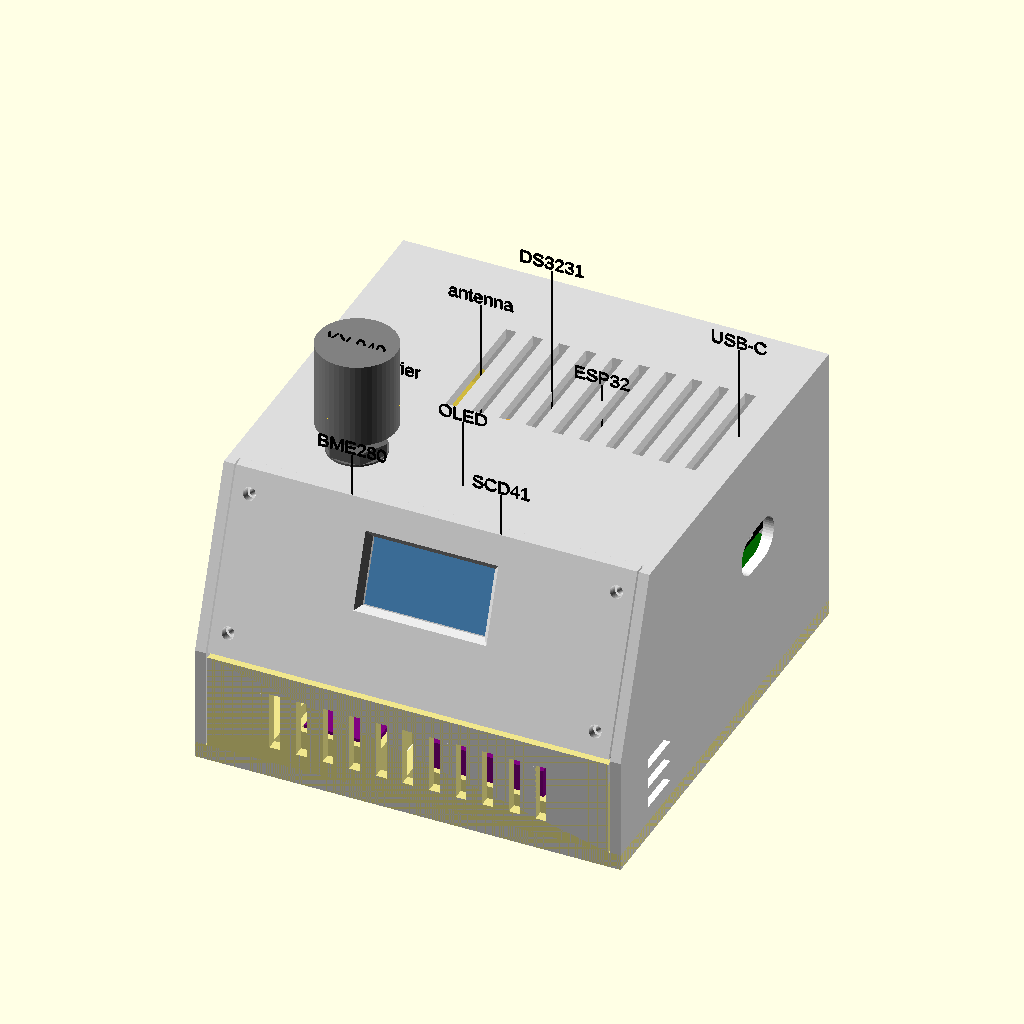
Cell 1: rendered with the file's own defaults.
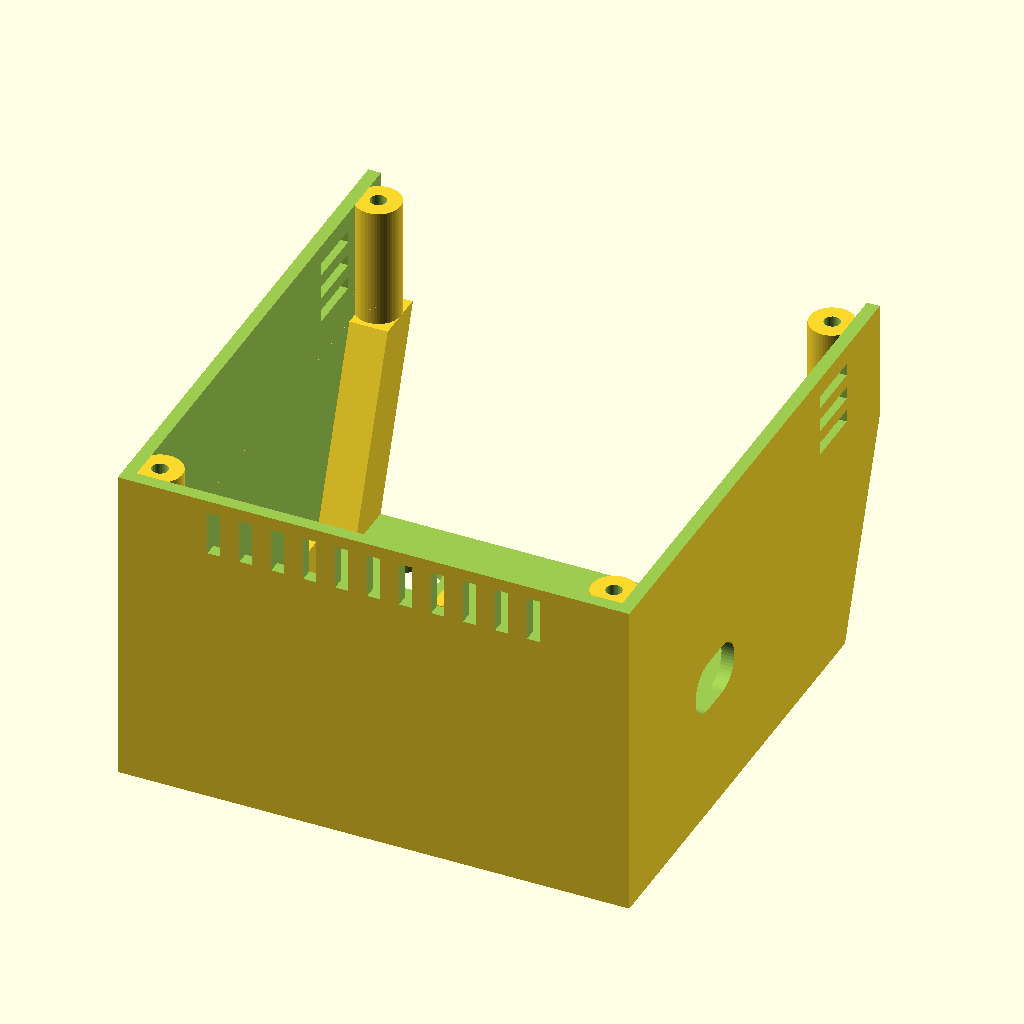
Cell 2: the same model with part = "body".
All cells are drawn from the same view direction (rotation 55°, 0°, 25°, orthographic, colour scheme Cornfield), but the view is re-fitted for each cell, so position and scale can differ between cells as well as the parameter.
OpenSCAD source file enclosure/enclosure_v4.scad:
// Desk display enclosure, v4 (ROADMAP task 15): the case to print for the
// project's first finished build (2026-10-18): ESP32 DevKit, OLED, KY-040,
// SCD41, BME280, DS3231, no battery. Layout = v2's `whole` (enclosure_v2.scad):
// the uncut 4 x 6 cm perfboard as carrier, ESP32 left-to-right on it, USB-C
// out the right side, DS3231 on the floor under the carrier. What changed
// from v2, all from mukklet's printed case (esp32-mukklet, v1 2026-10-07,
// v2 2026-10-16; ENCLOSURE_PLAYBOOK.md):
// - the screen panel is its own part (front plate, 4 screws from the
//   front): in a one-piece shell no screwdriver reaches the OLED clamps'
//   screws (their axis ran into the back wall)
// - the strip under the screen is on the base: on the body it would be a
//   76 mm bridge when printed upside down
// - the base covers the whole footprint, the walls stand on it (inside the
//   walls, its screw holes were 0.5 from its edge); holes 4.0 for the
//   kit's "M3" (3.64 measured), pilots deeper than the screw reaches
// - the knob is held by its own M7 nut, not snap hooks (one didn't catch)
// - pre-print checks below fail the export
// Sizes in mm: part dimensions from their Homebox entries (MEASUREMENTS.md);
// values marked ASSUMED were not measured.
//
// Axes: X = width, left to right seen from the front; Y = depth, front at
// y = 0; Z = up, table at z = 0 (rubber feet not modelled).
//
// Printed parts:
//   body  - side walls, top with the knob's hole, back; open at the bottom
//           and the front
//   front - the tilted screen panel, a flat plate between the side walls on
//           two rails; the OLED is clamped onto it while it lies on the desk
//   base  - floor over the whole footprint, the vented strip under the
//           screen, sensor pockets, carrier standoffs, DS3231 holder;
//           4 screws up into the body's corner bosses
//   hood  - roof + back wall of the sensor bay, sits on the base
//   clamp - bar holding the OLED against the front plate, print 2
// Pick one with -D 'part="body"' (see export.sh). Single parts come out in
// print orientation, "assembly" shows everything in place with stand-in
// blocks for the modules, "clash" is empty when nothing overlaps.

part = "assembly"; // [assembly, body, front, base, hood, clamp, test_knob, clash, dims]
cut = -1; // assembly only: >= 0 cuts the printed parts away left of this x
show_body = true; // assembly only: untick to see inside
show_front = true;
show_base = true;
show_hood = true;
show_clamps = true;
show_labels = true; // names over the module stand-ins
explode = 0; // assembly only: lifts the body, with the knob and the front plate, this far off the base
explode_front = 0; // ... and pulls the front plate, with the OLED on it, this far forward

$fn = 48;
eps = 0.01;

// ------------------------------------------------------------ print
clr = 0.3; // fit clearance between printed parts / around boards

// ------------------------------------------------------------ modules
oled_w = 26.00;
oled_h = 26.04; // pin edge at the top
oled_t = 2.64; // incl. glass
oled_pcb_t = 1.0; // ASSUMED, only used for the stand-in: rest of oled_t is glass
oled_lit_w = 21.93;
oled_lit_h = 11.32;
oled_lit_top = 3.0; // lit area's top edge below the pin edge (ASSUMED: +-0.5, from a photo)
oled_back = 8.25; // header pins + plastic behind the PCB
oled_dupont = 14; // a plugged-in Dupont connector adds this

esp_l = 51.49;
esp_w = 28.36;
esp_t = 1.6; // ASSUMED
esp_top = 4.78; // tallest part above the board bottom
esp_usb_z = 3.2; // USB-C centre above the board bottom
esp_pin_span = 15 * 2.54; // pin rows' length, centred on the board (ASSUMED)
esp_antenna = 6; // antenna end, opposite the USB

ky_l = 26.18;
ky_w = 19.29;
ky_t = 1.47;
ky_cap_d = 14.78;
ky_shaft_y = 16 - ky_cap_d / 2; // shaft centre from the board's short edge away
                                // from the pins: ~8.6 (+-1)
ky_cap_h = 31.79 - 15.58; // cap height
ky_cap_above = 15.58 - ky_t; // board front face to the cap's lower edge, pushed on fully
ky_body = 12.5; // EC11 body footprint (ASSUMED, standard part)
ky_body_h = 6.38; // EC11 body height above the board
ky_collar_d = 6.73; // M7 threaded collar round the shaft
ky_collar_h = 6.86; // above the body
ky_shaft_d = 6; // (standard EC11)
ky_shaft_h = 11.83; // past the collar's end
ky_nut_af = 9.87; // M7 nut across the flats
ky_nut_t = 2.24;
ky_washer_t = 0.37;
ky_washer_d = 11; // ASSUMED (not needed)
ky_hdr_out = 6; // right-angle header: pins past the board's pin end (ASSUMED, ~6 from a photo)
ky_dupont = 14; // a plugged-in 5-pin Dupont housing + cable bend, past the pins' start

ds_l = 31.93;
ds_w = 21.79;
ds_h = 9.39;
ds_pins6 = 14; // 6-pin end: right-angle pins + cable soldered on, bent away (ASSUMED)
ds_pins4 = 8; // pass-through 4-pin end: right-angle pins (ASSUMED)

bme_l = 13.15;
bme_w = 10.66;
bme_h = 3;

scd_l = 21.81;
scd_w = 13.49;
scd_h = 7.59;

// carrier board: the Miuzei 4 x 6 cm perfboard (20 x 14 holes), uncut,
// on 4 standoffs. Holes drilled to match them: lay it on the printed base
// in its outline, mark through, drill 2.5 (2 x 6 screws pass)
perf_w = 60;
perf_d = 40;
perf_t = 1.6;
perf_standoff = 16; // the DS3231 lies on the floor under it
perf_hole_inset = 3.5;
perf_pilot = 1.6; // 2 x 6 self-tapping, black kit (2.0 into 1.6 worked in mukklet)
hdr_h = 8.5; // female header the ESP32 plugs into (ASSUMED: standard; sets the USB hole's height)

// ------------------------------------------------------------ case
wall = 2.0;
tilt = 20; // screen panel, back from vertical
skirt_h = 22; // vented strip under the screen, in front of the sensor bay
panel_margin = 4; // screen panel beyond the OLED board, top and bottom
W = 80;
D = 84;
base_t = 3;

panel_len = oled_h + 2 * panel_margin; // along the slope
H = skirt_h + panel_len * cos(tilt);
run = panel_len * sin(tilt); // how far back the panel's top edge is

// base -> body: 4 x M3 x 10 round head, silver kit (3.64 x ~11.7 measured)
boss_d = 7;
boss_pilot = 2.5;
boss_hole = 4.0; // in the base: mukklet v1's 3.4 had to be drilled to 4
boss_cb_d = 6.5; // head counterbore under the base, 2 deep (1 mm of base left)
boss_cb_h = 2;
boss_pilot_h = 13; // from 1 mm under the base's top face
base_screw_l = 11.7; // the silver kit's "M3 x 10", measured
strip_drop = 0.8; // the base's strip stops this far below the skirt's edge
boss_in = wall + boss_d / 2 - 1; // centre from the outside; sunk 1 mm into the walls
boss_front = wall + strip_drop + boss_d / 2; // front pair: behind the base's strip, 0.8 clear
boss_xy = [[boss_in, boss_front], [W - boss_in, boss_front], [boss_in, D - boss_in], [W - boss_in, D - boss_in]];

// front plate: drops in between the side walls, flush with their edges,
// onto a rail along each side wall; 4 x 2 x 6 self-tapping pan head screws
// from the front (black kit), heads left proud. Mukklet v1 had 2.3 x 8
// into 1.9 pilots: too tight, two snapped
rail_w = 6; // from the side wall's inner face
rail_d = 8; // behind the plate
front_gap = 0.2; // plate's bottom edge above the skirt's edge (1.0 above the base's strip)
front_screw_d = 2.4; // clearance hole in the plate
front_pilot = 1.6;
front_pilot_depth = 6; // behind the plate: the screw reaches 4
front_screw_x = W / 2 - wall - rail_w / 2 - 0.5; // 2 mm of plate to its edge
front_screw_l = 6;
front_screw_v = [4.5, panel_len - 4.5]; // up the slope

// sensor bay: y wall..bay_back, closed by the hood's roof at hood_top
bay_back = 22;
hood_t = 1.6;
hood_top = skirt_h - 1;
bme_xy = [24, 12];
scd_xy = [52, 12];
ledge_h = 1.5; // sensors sit on corner ledges, air flows underneath
rim = 1.2;

// OLED: glass flat against the front plate's inner face, located by 4
// corner stops, pressed on by two printed clamp bars (part "clamp", print
// 2), each screwed to a post beside the board with a 2 x 4 (black kit).
// The posts stop clamp_press short of the PCB's back, so the bar presses
// on the board. Its corner holes aren't used: the glass reaches almost to
// them, no room for a screw post
oled_v = panel_len / 2; // board centre, up the slope from the skirt's edge
oled_post_x = oled_w / 2 + clr + 2.5; // clamp posts, left and right of the board
oled_post_d = 5.5;
oled_pilot = 1.6;
clamp_press = 0.3;
clamp_t = 2;
clamp_screw_l = 4;
clamp_overlap = 3; // how far a bar reaches over the board's back, along its side edge
post_h = oled_t - clamp_press; // above the plate's inner face
lit_dz = oled_h / 2 - oled_lit_top - oled_lit_h / 2; // lit centre above board centre
win_w = oled_lit_w + 1; // lit area + 0.5 all round
win_h = oled_lit_h + 1;
win_edge = 1.2; // straight before the chamfer: a knife edge reads as a thin wall (hubs.com)

// knob on top, left: KY-040 board flat under the top, shaft end to the
// front, pins (right-angle header) to the back. Its M7 collar goes up
// through a 7.3 hole and the nut that came with it, on its washer, clamps
// the encoder body against the inside of the top. Two ribs beside the
// board's pin end stop it turning. Same mount as mukklet v2 (printed,
// works); v2 here had snap hooks, which failed in mukklet v1
knob_x = 19; // board 1.4 clear of the left front rail
ky_y0 = 16; // board's front edge
knob_y = ky_y0 + ky_shaft_y;
knob_hole = 7.3; // 6.73 measured: FDM holes come out small
ky_face_z = H - wall - ky_body_h - 0.01; // board front (component) face; 0.01 so the clash check doesn't see the touching faces
ky_back_z = ky_face_z - ky_t;
knob_nut_z = H + ky_washer_t; // nut's underside
knob_cap_z = ky_face_z + ky_cap_above; // cap's lower edge, pushed on fully
rib_gap = 1; // board edge to rib: the shaft's position across the board is +-1
rib_t = 1.6;
rib_l = 8; // along the board, at its pin end
assert(ky_collar_h - wall - ky_washer_t - ky_nut_t >= 1.5, "not enough thread above the knob nut");
assert(knob_cap_z > knob_nut_z + ky_nut_t + 1, "knob cap sits on the nut");

// Everything on the carrier sits on its 2.54 hole grid: hole (col, row) is
// at [grid_x0 + col * p, grid_y0 + row * p]. 20 cols along X, 14 rows
// across Y, ASSUMED centred on the board (margins 5.87 along, 3.49
// across). ESP32 pins in cols 5-19, pin rows in rows 2 and 12; cols 0-2
// and row 0 are free for sockets
p = 2.54;
usb_gap = 1.5; // ESP32's USB end to the wall
esp_pin_edge = (esp_l - esp_pin_span) / 2 + p / 2; // board end to the first pin's centre
esp_row_edge = (esp_w - 10 * p) / 2; // long edge to its pin row's centre
grid_x0 = W - wall - usb_gap - esp_pin_edge - 19 * p;
grid_y0 = D - wall - boss_d - 1 - perf_d + 3.49;
perf_x0 = grid_x0 - 5.87;
perf_y0 = grid_y0 - 3.49;
perf_x1 = perf_x0 + perf_w;
perf_y1 = perf_y0 + perf_d;
perf_z = base_t + perf_standoff;
esp_x0 = grid_x0 + 5 * p - esp_pin_edge;
esp_y0 = grid_y0 + 2 * p - esp_row_edge;
esp_x1 = esp_x0 + esp_l;
esp_y1 = esp_y0 + esp_w;
esp_z = perf_z + perf_t + hdr_h; // ESP32 board bottom
usb_y = (esp_y0 + esp_y1) / 2; // hole in the right wall
usb_z = esp_z + esp_usb_z;
usb_hole = [13, 8];

// DS3231, on the floor in a holder, coin cell up, long axis left-to-right
// under the carrier, 6-pin end to the left. Box ds_b = [x0, y0, x1, y1]
ds_z = base_t + ledge_h;
ds_b = [26, (perf_y0 + perf_y1) / 2 - ds_w / 2, 26 + ds_l, (perf_y0 + perf_y1) / 2 + ds_w / 2];

echo(str("case ", W, " x ", D, " x ", H, " mm (W x D x H)"));
echo(str("usb centre z ", usb_z, ", knob board face z ", ky_face_z));
assert(perf_x1 < W - wall && perf_y1 < D - wall, "carrier hits a wall");
assert(esp_x1 < W - wall && esp_y1 < D - wall, "ESP32 hits a wall");
assert(knob_x - ky_w / 2 > wall + rail_w + 1, "knob board too close to the left front rail");

// JST-XH sockets (vertical, 2.5 pitch) on the carrier: [name, pins, col,
// row of the first pin, pin line along X?]
xh = [["BME280", 4, 3, 0, true], ["SCD41", 4, 8, 0, true], ["OLED", 4, 13, 0, true],
      ["RTC", 4, 0, 3, false], ["KNOB", 5, 0, 8, false]];
xh_h = 7; // socket height
xh_plug = 12; // mated plug + cable bend above the board (ASSUMED)
for (c = xh) let(at = hole(c[2], c[3]), e = [at.x - 2.9, at.y - 2.9,
  at.x + (c[4] ? (c[1] - 1) * p : 0) + 2.9, at.y + (c[4] ? 0 : (c[1] - 1) * p) + 2.9])
  assert(e[0] > perf_x0 && e[1] > perf_y0 && e[2] < perf_x1 && e[3] < perf_y1, str(c[0], " socket off the carrier"));
assert(perf_z - 3 > ds_z + ds_h, "no room for the DS3231 under the carrier");

// ------------------------------------------------------------ pre-print checks
// What the clash check can't see (the enclosure-preprint-review skill;
// mukklet v1's misses: holes 0.2 from an edge, pilots too short for the
// screw, a 0.2 gap that closed). Fails the export.
function edge_ok(hole_d, centre_to_edge) = centre_to_edge - hole_d / 2 >= max(2, 0.6 * hole_d) - 0.01;
// plastic round the holes, to the nearest edge of the part they're in
assert(edge_ok(boss_hole, min(boss_in, boss_front)), "base screw hole too close to the base's edge");
assert(min(boss_in, boss_front) - boss_cb_d / 2 >= 1.2, "base screw counterbore too close to the base's edge");
plate_bottom_v = (front_gap + wall * sin(tilt)) / cos(tilt); // the plate's level-cut bottom edge, inner face, along the slope
assert(edge_ok(front_screw_d, W / 2 - wall - clr - front_screw_x), "front plate screw hole too close to the plate's side");
assert(edge_ok(front_screw_d, front_screw_v[0] - plate_bottom_v), "front plate screw hole too close to the plate's bottom");
assert(front_screw_x - front_pilot / 2 >= W / 2 - wall - rail_w + 1, "front pilot too close to the rail's inner edge");
// pilot depth against the screw's reach: >= 1 mm left at the tip
base_screw_tip = boss_cb_h + base_screw_l; // the head sits at the counterbore's top
assert(base_t - 1 + boss_pilot_h - base_screw_tip >= 1, "base screw bottoms out in its pilot");
assert(front_pilot_depth - (front_screw_l - wall) >= 1, "front plate screw bottoms out in its pilot");
clamp_reach = clamp_screw_l - clamp_t + clamp_press; // into the post
clamp_pilot_h = post_h + wall - 0.8; // 0.8 of plate left in front of it
assert(clamp_pilot_h - clamp_reach >= 1, "OLED clamp screw bottoms out in its pilot");
assert(perf_standoff - (6 - perf_t) >= 1, "carrier screw bottoms out in its standoff");
// gaps that aren't meant to touch: print tolerance + screw-hole play
assert(front_gap + strip_drop >= 0.8, "front plate too close to the base's strip");
assert(win_w > oled_lit_w && win_h > oled_lit_h, "window smaller than the lit area");
echo(str("CHECKS: base hole plastic ", min(boss_in, boss_front) - boss_hole / 2, ", counterbore ", min(boss_in, boss_front) - boss_cb_d / 2,
         "; plate hole to side ", W / 2 - wall - clr - front_screw_x - front_screw_d / 2, ", to bottom ", front_screw_v[0] - plate_bottom_v - front_screw_d / 2,
         "; pilot spare: base ", base_t - 1 + boss_pilot_h - base_screw_tip, ", front ", front_pilot_depth - (front_screw_l - wall),
         ", clamp ", clamp_pilot_h - clamp_reach, "; plate over strip ", front_gap + strip_drop,
         "; thread above the knob nut ", ky_collar_h - wall - ky_washer_t - ky_nut_t));

// ------------------------------------------------------------ helpers
module profile() polygon([[0, 0], [0, skirt_h], [run, H], [D, H], [D, 0]]);

module extrude_x(x0, w) translate([x0, 0, 0]) rotate([90, 0, 90]) linear_extrude(w) children();

module outer() extrude_x(0, W) profile();

// inside of the shell, open at the bottom
module cavity() extrude_x(wall, W - 2 * wall) hull() {
  offset(delta = -wall) profile();
  translate([0, -wall - 1]) offset(delta = -wall) profile();
}

// panel coordinates: x across (0 = centre), y inwards (0 = outer face),
// z up the slope (0 = the skirt's top edge)
module panel_frame() translate([W / 2, 0, skirt_h]) rotate([-tilt, 0, 0]) children();

// at the OLED board's centre, on the panel's inner face
module oled_frame() panel_frame() translate([0, wall, oled_v]) children();

module box(p0, p1) translate(p0) cube(p1 - p0);

module slots(x0, x1, y0, y1, z0, z1, pitch = 5, w = 2) {
  n = floor((x1 - x0 - w) / pitch);
  for (i = [0:n]) box([x0 + i * pitch, y0, z0], [x0 + i * pitch + w, y1, z1]);
}

module stadium(w, h, len) // along y, centred in x/z
  hull() for (s = [-1, 1]) translate([s * (w - h) / 2, 0, 0]) rotate([-90, 0, 0]) cylinder(d = h, h = len);

function hole(col, row) = [grid_x0 + col * p, grid_y0 + row * p];

// ------------------------------------------------------------ front plate
// two posts beside the board for the clamp bars, and L-shaped corner stops;
// the flex cable passes between the bottom two
module oled_mount() oled_frame() {
  for (sx = [-1, 1]) translate([sx * oled_post_x, -0.5, 0]) rotate([-90, 0, 0]) cylinder(d = oled_post_d, h = post_h + 0.5);
  for (sx = [-1, 1], sz = [-1, 1]) {
    ex = oled_w / 2 + clr;
    ez = oled_h / 2 + clr;
    box([min(sx * ex, sx * (ex + 1.2)), -0.5, min(sz * (ez - 4), sz * (ez + 1.2))], [max(sx * ex, sx * (ex + 1.2)), 2, max(sz * (ez - 4), sz * (ez + 1.2))]);
    box([min(sx * (ex - 4), sx * (ex + 1.2)), -0.5, min(sz * ez, sz * (ez + 1.2))], [max(sx * (ex - 4), sx * (ex + 1.2)), 2, max(sz * ez, sz * (ez + 1.2))]);
  }
}

module oled_pilots() oled_frame() for (sx = [-1, 1])
  translate([sx * oled_post_x, post_h + eps, 0]) rotate([90, 0, 0]) cylinder(d = oled_pilot, h = clamp_pilot_h);

// clamp bar, in oled_frame coordinates for the right side (mirrored for the left)
module clamp_bar() difference() {
  box([oled_w / 2 - clamp_overlap, oled_t, -oled_h / 2 + 1], [oled_post_x + oled_post_d / 2, oled_t + clamp_t, oled_h / 2 - 1]);
  translate([oled_post_x, oled_t - 1, 0]) rotate([-90, 0, 0]) cylinder(d = 2.4, h = clamp_t + 2);
}

// a straight cut through, and a 45 degree chamfer outwards that starts
// win_edge in front of the inner face (no eps-thin slabs: hubs.com's
// checker saw a skin across mukklet's window built from those)
module oled_window() oled_frame() translate([0, 0, lit_dz]) {
  c = wall - win_edge + 1; // the chamfer's spread 1 mm in front of the face
  translate([0, -wall / 2, 0]) cube([win_w, wall + 2, win_h], center = true);
  hull() {
    translate([0, -win_edge + 0.25, 0]) cube([win_w, 0.5, win_h], center = true);
    translate([0, -wall - 1.25, 0]) cube([win_w + 2 * c, 0.5, win_h + 2 * c], center = true);
  }
}

module front_holes(d, depth, from = -1) panel_frame() for (sx = [-1, 1], v = front_screw_v)
  translate([sx * front_screw_x, from, v]) rotate([-90, 0, 0]) cylinder(d = d, h = depth);

module front() difference() {
  union() {
    intersection() {
      outer();
      panel_frame() box([-W / 2 + wall + clr, 0, -5], [W / 2 - wall - clr, wall, panel_len + 5]);
      box([0, -1, skirt_h + front_gap], [W, D, H]);
    }
    oled_mount();
  }
  oled_window();
  oled_pilots();
  front_holes(front_screw_d, wall + 2);
}

// ------------------------------------------------------------ body
// what the front plate and the base's strip take: everything between the
// side walls in front of the plate's inner face, and of the strip below it
// (eps deeper than the plate, so the clash check sees a gap, not a touch)
module front_cut() {
  w = wall + eps;
  extrude_x(wall, W - 2 * wall) polygon([
    [-5, -5], [wall + clr, -5], [wall + clr, skirt_h + (wall + clr - w * cos(tilt)) / tan(tilt) - w * sin(tilt)],
    [w * cos(tilt) + 80 * sin(tilt), skirt_h - w * sin(tilt) + 80 * cos(tilt)], [-5, H + 20]]);
}

// a rail along each side wall, the plate lies on them (the cut trims their
// front to the plate's inner face); from above the hood's roof to the top,
// so nothing overhangs with the body printed upside down
module front_rails() intersection() {
  panel_frame() for (sx = [-1, 1])
    box([min(sx * (W / 2 - wall + 0.5), sx * (W / 2 - wall - rail_w)), wall - 0.5, -30],
        [max(sx * (W / 2 - wall + 0.5), sx * (W / 2 - wall - rail_w)), wall + rail_d, panel_len + 10]);
  box([0, 0, hood_top + 1], [W, D, H]);
}

module bosses() for (p = boss_xy) translate([p.x, p.y, base_t + eps]) cylinder(d = boss_d, h = H);

module boss_pilots() for (p = boss_xy) translate([p.x, p.y, base_t - 1]) cylinder(d = boss_pilot, h = boss_pilot_h);

// two ribs beside the board's long edges at its pin end, down past the
// board: the nut holds the encoder, these only stop it turning
module knob_mount() for (sx = [-1, 1]) {
  e = knob_x + sx * (ky_w / 2 + rib_gap);
  box([min(e, e + sx * rib_t), ky_y0 + ky_l - rib_l, ky_back_z - 1.5], [max(e, e + sx * rib_t), ky_y0 + ky_l, H - wall + 0.5]);
}

module vents() {
  // bay sides, behind the front bosses
  for (x = [-1, W - wall - 1]) for (z = [6:4:skirt_h - 5]) box([x, 11, z], [x + wall + 2, bay_back - 2, z + 2]);
  // top, over the ESP32: its warm air leaves here
  slots(esp_x0 + 2, esp_x1 - 2, esp_y0 + 2, esp_y1 - 2, H - wall - 1, H + 1);
  // back, low: intake
  slots(14, W - 14, D - wall - 1, D + 1, base_t + 2, base_t + 9);
}

module body() difference() {
  union() {
    difference() {
      outer();
      cavity();
    }
    intersection() {
      outer();
      union() {
        bosses();
        front_rails();
        knob_mount();
      }
    }
  }
  front_cut();
  front_holes(front_pilot, front_pilot_depth, wall - eps);
  boss_pilots();
  box([-1, -1, -1], [W + 1, D + 1, base_t]); // the walls stand on the base
  vents();
  translate([W - wall - 1, usb_y, usb_z]) rotate([0, 0, -90]) stadium(usb_hole[0], usb_hole[1], wall + 2);
  translate([knob_x, knob_y, H - wall - 1]) cylinder(d = knob_hole, h = wall + 2);
}

// ------------------------------------------------------------ base
module pocket(xy, l, w) translate([xy.x, xy.y, base_t - eps]) {
  ix = l / 2 + clr;
  iy = w / 2 + clr;
  h = ledge_h + 1.6 + 1;
  difference() {
    box([-ix - rim, -iy - rim, 0], [ix + rim, iy + rim, h]);
    box([-ix, -iy, -1], [ix, iy, h + 1]);
    box([-4, 0, ledge_h], [4, iy + rim + 1, h + 1]); // cable exit, towards the hood's notch
  }
  for (sx = [-1, 1], sy = [-1, 1]) translate([sx * (ix - 1.25), sy * (iy - 1.25), 0]) cube([2.5, 2.5, 2 * ledge_h], center = true);
}

// DS3231 local coordinates: board x 0..ds_w, y 0..ds_l (6-pin end at y < 0),
// z 0 = board bottom; placed in ds_b
module ds_place() translate([ds_b[0], ds_b[3], 0]) rotate([0, 0, -90]) children();

// rails along the long edges and 4 corner ledges; the ends stay open for the pins
module ds_holder() ds_place() translate([0, 0, base_t - eps]) {
  h = ledge_h + 1.6 + 1;
  for (x = [-clr - rim, ds_w + clr]) box([x, 2, 0], [x + rim, ds_l - 2, h]);
  for (x = [0, ds_w - 2.5], y = [0, ds_l - 2.5]) box([x, y, 0], [x + 2.5, y + 2.5, ledge_h]);
}

perf_holes = [for (x = [perf_x0 + perf_hole_inset, perf_x1 - perf_hole_inset])
    for (y = [perf_y0 + perf_hole_inset, perf_y1 - perf_hole_inset]) [x, y]];

// the vented strip under the screen, between the side walls
module strip() difference() {
  box([wall + clr, 0, base_t - eps], [W - wall - clr, wall, skirt_h - strip_drop]);
  slots(14, W - 14, -1, wall + 1, 6, skirt_h - 5);
}

module base() {
  x0 = wall + clr;
  difference() {
    box([0, 0, 0], [W, D, base_t]);
    for (p = boss_xy) translate([p.x, p.y, -1]) {
      cylinder(d = boss_hole, h = base_t + 2);
      cylinder(d = boss_cb_d, h = 1 + boss_cb_h);
    }
    slots(12, W - 12, 5, bay_back - 3, -1, base_t + 1); // under the sensors
    slots(12, W - 12, bay_back + hood_t + 3, min(perf_y0, ds_b[1] - 2) - 1, -1, base_t + 1); // intake in front of the carrier
  }
  strip();
  pocket(bme_xy, bme_l, bme_w);
  pocket(scd_xy, scd_l, scd_w);
  ds_holder();
  for (p = perf_holes) translate([p.x, p.y, base_t - eps]) difference() {
    cylinder(d = 6, h = perf_standoff);
    cylinder(d = perf_pilot, h = perf_standoff + 1);
  }
  // two ribs the hood's back wall drops between, gap at the cable notch
  for (y = [bay_back - clr - 1.2, bay_back + hood_t + clr]) for (xs = [[x0 + 10, W / 2 - 9], [W / 2 + 9, W - x0 - 10]])
    box([xs[0], y, base_t - eps], [xs[1], y + 1.2, base_t + 2]);
}

// ------------------------------------------------------------ hood
module hood() difference() {
  x0 = wall + clr;
  union() {
    box([x0, bay_back, base_t + eps], [W - x0, bay_back + hood_t, hood_top]);
    box([x0, wall + clr, hood_top - hood_t], [W - x0, bay_back + hood_t, hood_top]);
  }
  for (p = boss_xy) translate([p.x - boss_d / 2 - 0.5, p.y - boss_d / 2 - 0.5, 0]) cube([boss_d + 1, boss_d + 1, H]);
  box([W / 2 - 8, bay_back - 1, base_t - 1], [W / 2 + 8, bay_back + hood_t + 1, base_t + 6]); // sensor cables
}

// ------------------------------------------------------------ stand-ins
// one JST-XH socket, with its mated plug + cable bend as a see-through block
module xh_frame(c) {
  n = c[1];
  mid = (n - 1) * p / 2;
  at = hole(c[2], c[3]);
  translate([at.x, at.y, perf_z + perf_t]) if (c[4]) translate([mid, 0, 0]) children();
  else translate([0, mid, 0]) rotate([0, 0, 90]) children();
}

module xh_socket(c) xh_frame(c) {
  l = (c[1] - 1) * 2.5 + 4.9;
  color("white") box([-l / 2, -5.75 / 2, eps], [l / 2, 5.75 / 2, xh_h]);
  color("gold", 0.35) box([-l / 2 - 0.3, -3.2, xh_h + eps], [l / 2 + 0.3, 3.2, xh_plug]);
}

module xh_label(c) xh_frame(c) color("black") translate([0, 0, xh_plug + 0.3])
  linear_extrude(0.3) text(c[0], size = 2, halign = "center", valign = "center");

// ESP32 local coordinates: x 0..esp_w, y 0..esp_l (antenna at y 0, USB at
// esp_l), world z
module esp_place() translate([esp_x0, esp_y1, 0]) rotate([0, 0, -90]) children();

module oled_standin() color("steelblue") oled_frame() {
  box([-oled_w / 2, oled_t - oled_pcb_t, -oled_h / 2], [oled_w / 2, oled_t - eps, oled_h / 2]);
  translate([0, 0, lit_dz]) box([-oled_w / 2, eps, -8], [oled_w / 2, oled_t - oled_pcb_t, 8]);
  box([-5.1, oled_t + eps, oled_h / 2 - 2.54], [5.1, oled_t + oled_back, oled_h / 2]);
  color("gold", 0.35) box([-5.1, oled_t + oled_back, oled_h / 2 - 2.54], [5.1, oled_t + oled_back + oled_dupont, oled_h / 2]);
}

module esp_standin() esp_place() {
  color("dimgray") for (dx = [0, 25.4])
    box([esp_row_edge + dx - p / 2, esp_pin_edge - p / 2, perf_z + perf_t], [esp_row_edge + dx + p / 2, esp_pin_edge + 14.5 * p, esp_z]);
  color("black") box([0, 0, esp_z], [esp_w, esp_l, esp_z + esp_t]);
  color("silver") box([5, esp_antenna + 1, esp_z + esp_t], [esp_w - 5, 25, esp_z + esp_top]);
  color("silver") box([esp_w / 2 - 4.45, esp_l - 7, esp_z + esp_t], [esp_w / 2 + 4.45, esp_l + 0.5, esp_z + esp_top]);
  color("orange", 0.5) box([0, 0, esp_z + esp_t], [esp_w, esp_antenna, esp_z + esp_top]); // antenna: keep clear
}

module ds_standin() ds_place() {
  color("navy") box([0, 0, ds_z], [ds_w, ds_l, ds_z + ds_h]);
  color("dimgray", 0.6) {
    box([ds_w / 2 - 7.6, -ds_pins6, ds_z + 1.6], [ds_w / 2 + 7.6, -eps, ds_z + 4.1]); // 6-pin + cable
    box([ds_w / 2 - 5.1, ds_l + eps, ds_z + 1.6], [ds_w / 2 + 5.1, ds_l + ds_pins4, ds_z + 4.1]); // 4-pin
  }
}

module knob_standin() {
  color("firebrick") {
    box([knob_x - ky_w / 2, ky_y0, ky_back_z], [knob_x + ky_w / 2, ky_y0 + ky_l, ky_face_z]);
    translate([knob_x, knob_y, ky_face_z + ky_body_h / 2]) cube([ky_body, ky_body, ky_body_h], center = true);
  }
  bt = ky_face_z + ky_body_h;
  color("silver") translate([knob_x, knob_y, bt]) {
    cylinder(d = ky_collar_d, h = ky_collar_h);
    cylinder(d = ky_shaft_d, h = ky_collar_h + ky_shaft_h);
  }
  color("dimgray") translate([knob_x, knob_y, H + 0.01]) {
    cylinder(d = ky_washer_d, h = ky_washer_t);
    translate([0, 0, ky_washer_t]) cylinder(d = ky_nut_af / cos(30), h = ky_nut_t, $fn = 6);
  }
  // right-angle header on the component face at the pin end, pins
  // pointing back, a Dupont plug on them
  y1 = ky_y0 + ky_l;
  color("dimgray") box([knob_x - 2.5 * p, y1 - p, ky_face_z], [knob_x + 2.5 * p, y1, ky_face_z + p]);
  color("gold", 0.35) box([knob_x - 2.5 * p - 0.6, y1 + eps, ky_face_z - 0.3], [knob_x + 2.5 * p + 0.6, y1 + ky_hdr_out + ky_dupont, ky_face_z + p + 0.3]);
  color("gray") translate([knob_x, knob_y, knob_cap_z]) cylinder(d = ky_cap_d, h = ky_cap_h);
}

// everything on the base: carrier, ESP32, sockets, DS3231, sensors
module base_standins() {
  color("darkgreen") box([perf_x0, perf_y0, perf_z], [perf_x1, perf_y1, perf_z + perf_t]);
  esp_standin();
  for (c = xh) xh_socket(c);
  ds_standin();
  color("purple") {
    box([bme_xy.x - bme_l / 2, bme_xy.y - bme_w / 2, base_t + ledge_h], [bme_xy.x + bme_l / 2, bme_xy.y + bme_w / 2, base_t + ledge_h + bme_h]);
    box([scd_xy.x - scd_l / 2, scd_xy.y - scd_w / 2, base_t + ledge_h], [scd_xy.x + scd_l / 2, scd_xy.y + scd_w / 2, base_t + ledge_h + scd_h]);
  }
}

module stand_ins() {
  oled_standin();
  knob_standin();
  base_standins();
}

// a name on a stick from point p, the text at dz above the case top,
// facing the front
module label(txt, p, dz) color("black") translate(p) {
  cylinder(d = 0.4, h = H + dz - p.z, $fn = 6);
  translate([0, 0, H + dz - p.z + 0.5]) rotate([90, 0, 0]) linear_extrude(0.4) text(txt, size = 2.5, halign = "center");
}

// panel coordinates (x, inwards, up the slope) to world
function panel_pt(x, y, z) = [W / 2 + x, y * cos(tilt) + z * sin(tilt), skirt_h + z * cos(tilt) - y * sin(tilt)];

module labels() {
  for (c = xh) xh_label(c);
  label("OLED", panel_pt(0, wall + oled_t + oled_back, oled_v + oled_h / 2), 13);
  label("ESP32", [(esp_x0 + esp_x1) / 2, usb_y, esp_z + esp_top], 3);
  label("antenna", [esp_x0 + 3, usb_y, esp_z + esp_top], 13);
  label("USB-C", [esp_x1, usb_y, esp_z + esp_top], 18);
  label("carrier", [perf_x0 + 6, perf_y0 + 3, perf_z + perf_t], 8);
  label("DS3231", [(ds_b[0] + ds_b[2]) / 2, (ds_b[1] + ds_b[3]) / 2, ds_z + ds_h], 25);
  label("KY-040", [knob_x, knob_y, knob_cap_z + ky_cap_h], 20);
  label("BME280", [bme_xy.x, bme_xy.y, base_t + ledge_h + bme_h], 8);
  label("SCD41", [scd_xy.x, scd_xy.y, base_t + ledge_h + scd_h], 8);
}

// ------------------------------------------------------------ output
// optional test print: the front of the top, with the knob mount
module test_knob() intersection() {
  body();
  box([-1, -1, H - 14], [W / 2, ky_y0 + ky_l + 3, H + 1]);
}

// assembly only: the printed parts cut away left of x = cut
module cutaway() intersection() {
  children();
  if (cut >= 0) box([cut, -10, -10], [W + 10, D + 10, H + 10]);
  else box([-10, -10, -10], [W + 10, D + 10, H + 10]);
}

module clamps() oled_frame() for (m = [0, 1]) mirror([m, 0, 0]) clamp_bar();

if (part == "body") translate([0, D, H]) rotate([180, 0, 0]) body();
else if (part == "test_knob") translate([0, D, H]) rotate([180, 0, 0]) test_knob();
else if (part == "front") rotate([90, 0, 0]) rotate([tilt, 0, 0]) translate([-W / 2, 0, -skirt_h]) front(); // face down
else if (part == "base") base();
else if (part == "clamp") for (i = [0, 1]) translate([i * 12, 0, 0])
  translate([0, 0, -oled_t]) rotate([90, 0, 0]) clamp_bar();
else if (part == "hood") translate([0, 0, hood_top]) rotate([180, 0, 0]) hood();
else if (part == "dims") echo(W = W, D = D, H = H, wall = wall, tilt = tilt, skirt_h = skirt_h, run = run,
  panel_len = panel_len, oled_w = oled_w, oled_h = oled_h, oled_v = oled_v, lit_dz = lit_dz, win_w = win_w,
  win_h = win_h, knob_x = knob_x, knob_y = knob_y, knob_hole = knob_hole, ky_y0 = ky_y0, ky_l = ky_l, ky_w = ky_w,
  usb_x = W, usb_y = usb_y, usb_z = usb_z, usb_w = usb_hole[0], usb_h = usb_hole[1], usb_wall = 1, boss_in = boss_in, boss_d = boss_d,
  bay_back = bay_back, hood_t = hood_t, bme_x = bme_xy.x, bme_y = bme_xy.y, bme_l = bme_l, bme_w = bme_w,
  scd_x = scd_xy.x, scd_y = scd_xy.y, scd_l = scd_l, scd_w = scd_w, perf_x0 = perf_x0, perf_y0 = perf_y0,
  perf_w = perf_w, perf_d = perf_d, esp_x0 = esp_x0, esp_y0 = esp_y0, esp_w = esp_x1 - esp_x0, esp_l = esp_y1 - esp_y0,
  esp_antenna = esp_antenna, ant_x = esp_x0 + 1, ant_y = esp_y0 - 1.5,
  ds_x0 = ds_b[0], ds_y0 = ds_b[1], ds_w = ds_b[2] - ds_b[0], ds_l = ds_b[3] - ds_b[1], ds_under = 1); // for cardboard.py
else if (part == "clash") {
  // printed parts against every stand-in
  intersection() {
    union() {
      body();
      front();
      base();
      hood();
      clamps();
    }
    stand_ins();
  }
  // printed parts against each other
  intersection() {
    body();
    union() {
      front();
      base();
      hood();
      clamps();
    }
  }
  intersection() {
    front();
    union() {
      base();
      hood();
    }
  }
  intersection() {
    hood();
    base();
  }
  // stand-ins against each other (plugs included)
  intersection() {
    oled_standin();
    union() {
      knob_standin();
      base_standins();
    }
  }
  intersection() {
    knob_standin();
    base_standins();
  }
  // sockets and plugs against the ESP32 (and its headers) and the DS3231
  intersection() {
    for (c = xh) xh_socket(c);
    union() {
      esp_standin();
      ds_standin();
    }
  }
}
else {
  if (show_base) cutaway() color("khaki") base();
  if (show_hood) cutaway() color("tan") hood();
  base_standins();
  translate([0, 0, explode]) {
    if (show_body) cutaway() color("white") body();
    knob_standin();
    translate([0, -explode_front, 0]) {
      if (show_front) cutaway() color("gainsboro") front();
      if (show_clamps) color("dimgray") clamps();
      oled_standin();
    }
    if (show_labels) labels();
  }
}
Customizer parameters (derived from the source; name, type, default, range or options):
part: string, default "assembly", options "assembly", "body", "front", "base", "hood", "clamp", "test_knob", "clash", "dims"
cut: number, default -1
show_body: bool, default true
show_front: bool, default true
show_base: bool, default true
show_hood: bool, default true
show_clamps: bool, default true
show_labels: bool, default true
explode: number, default 0
explode_front: number, default 0
eps: number, default 0.01
clr: number, default 0.3
oled_w: number, default 26
oled_h: number, default 26.04
oled_t: number, default 2.64
oled_pcb_t: number, default 1
oled_lit_w: number, default 21.93
oled_lit_h: number, default 11.32
oled_lit_top: number, default 3
oled_back: number, default 8.25
oled_dupont: number, default 14
esp_l: number, default 51.49
esp_w: number, default 28.36
esp_t: number, default 1.6
esp_top: number, default 4.78
esp_usb_z: number, default 3.2
esp_antenna: number, default 6
ky_l: number, default 26.18
ky_w: number, default 19.29
ky_t: number, default 1.47
ky_cap_d: number, default 14.78
ky_body: number, default 12.5
ky_body_h: number, default 6.38
ky_collar_d: number, default 6.73
ky_collar_h: number, default 6.86
ky_shaft_d: number, default 6
ky_shaft_h: number, default 11.83
ky_nut_af: number, default 9.87
ky_nut_t: number, default 2.24
ky_washer_t: number, default 0.37
ky_washer_d: number, default 11
ky_hdr_out: number, default 6
ky_dupont: number, default 14
ds_l: number, default 31.93
ds_w: number, default 21.79
ds_h: number, default 9.39
ds_pins6: number, default 14
ds_pins4: number, default 8
bme_l: number, default 13.15
bme_w: number, default 10.66
bme_h: number, default 3
scd_l: number, default 21.81
scd_w: number, default 13.49
scd_h: number, default 7.59
perf_w: number, default 60
perf_d: number, default 40
perf_t: number, default 1.6
perf_standoff: number, default 16
perf_hole_inset: number, default 3.5
perf_pilot: number, default 1.6
hdr_h: number, default 8.5
wall: number, default 2
tilt: number, default 20
skirt_h: number, default 22
